Photos from the image-classification dataset "data1" in the GitHub repository realRea/trashnet_new. Its 4 classes are: glass, metal, paper, plastic.

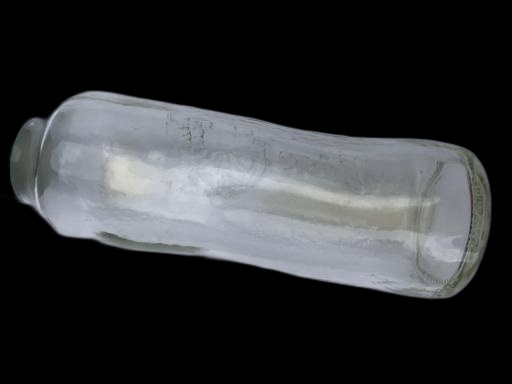
Label: glass

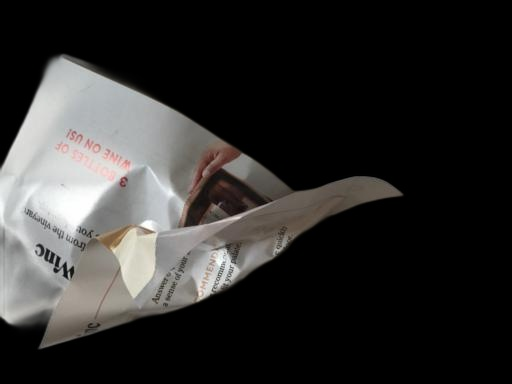
Label: paper

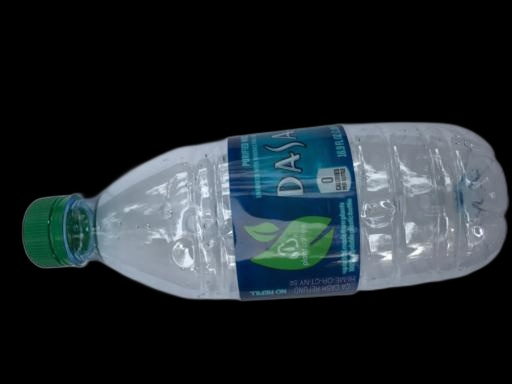
Label: plastic

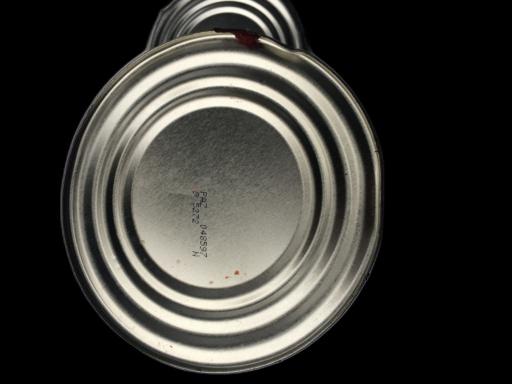
Label: metal

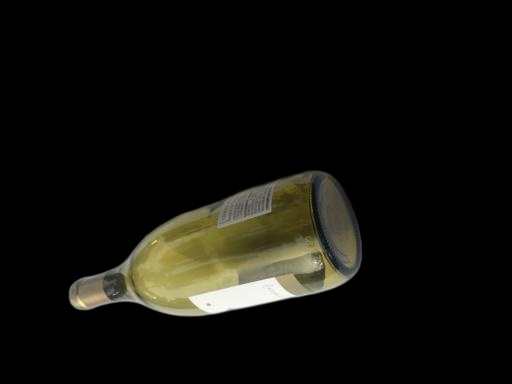
Label: glass

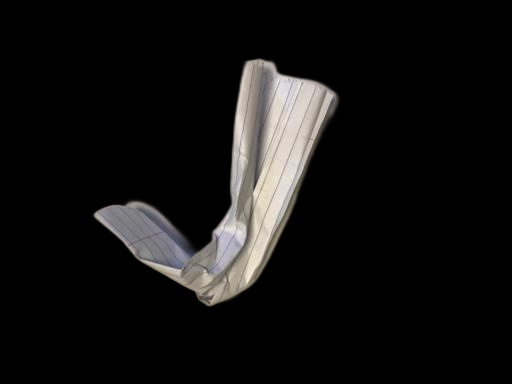
Label: paper
